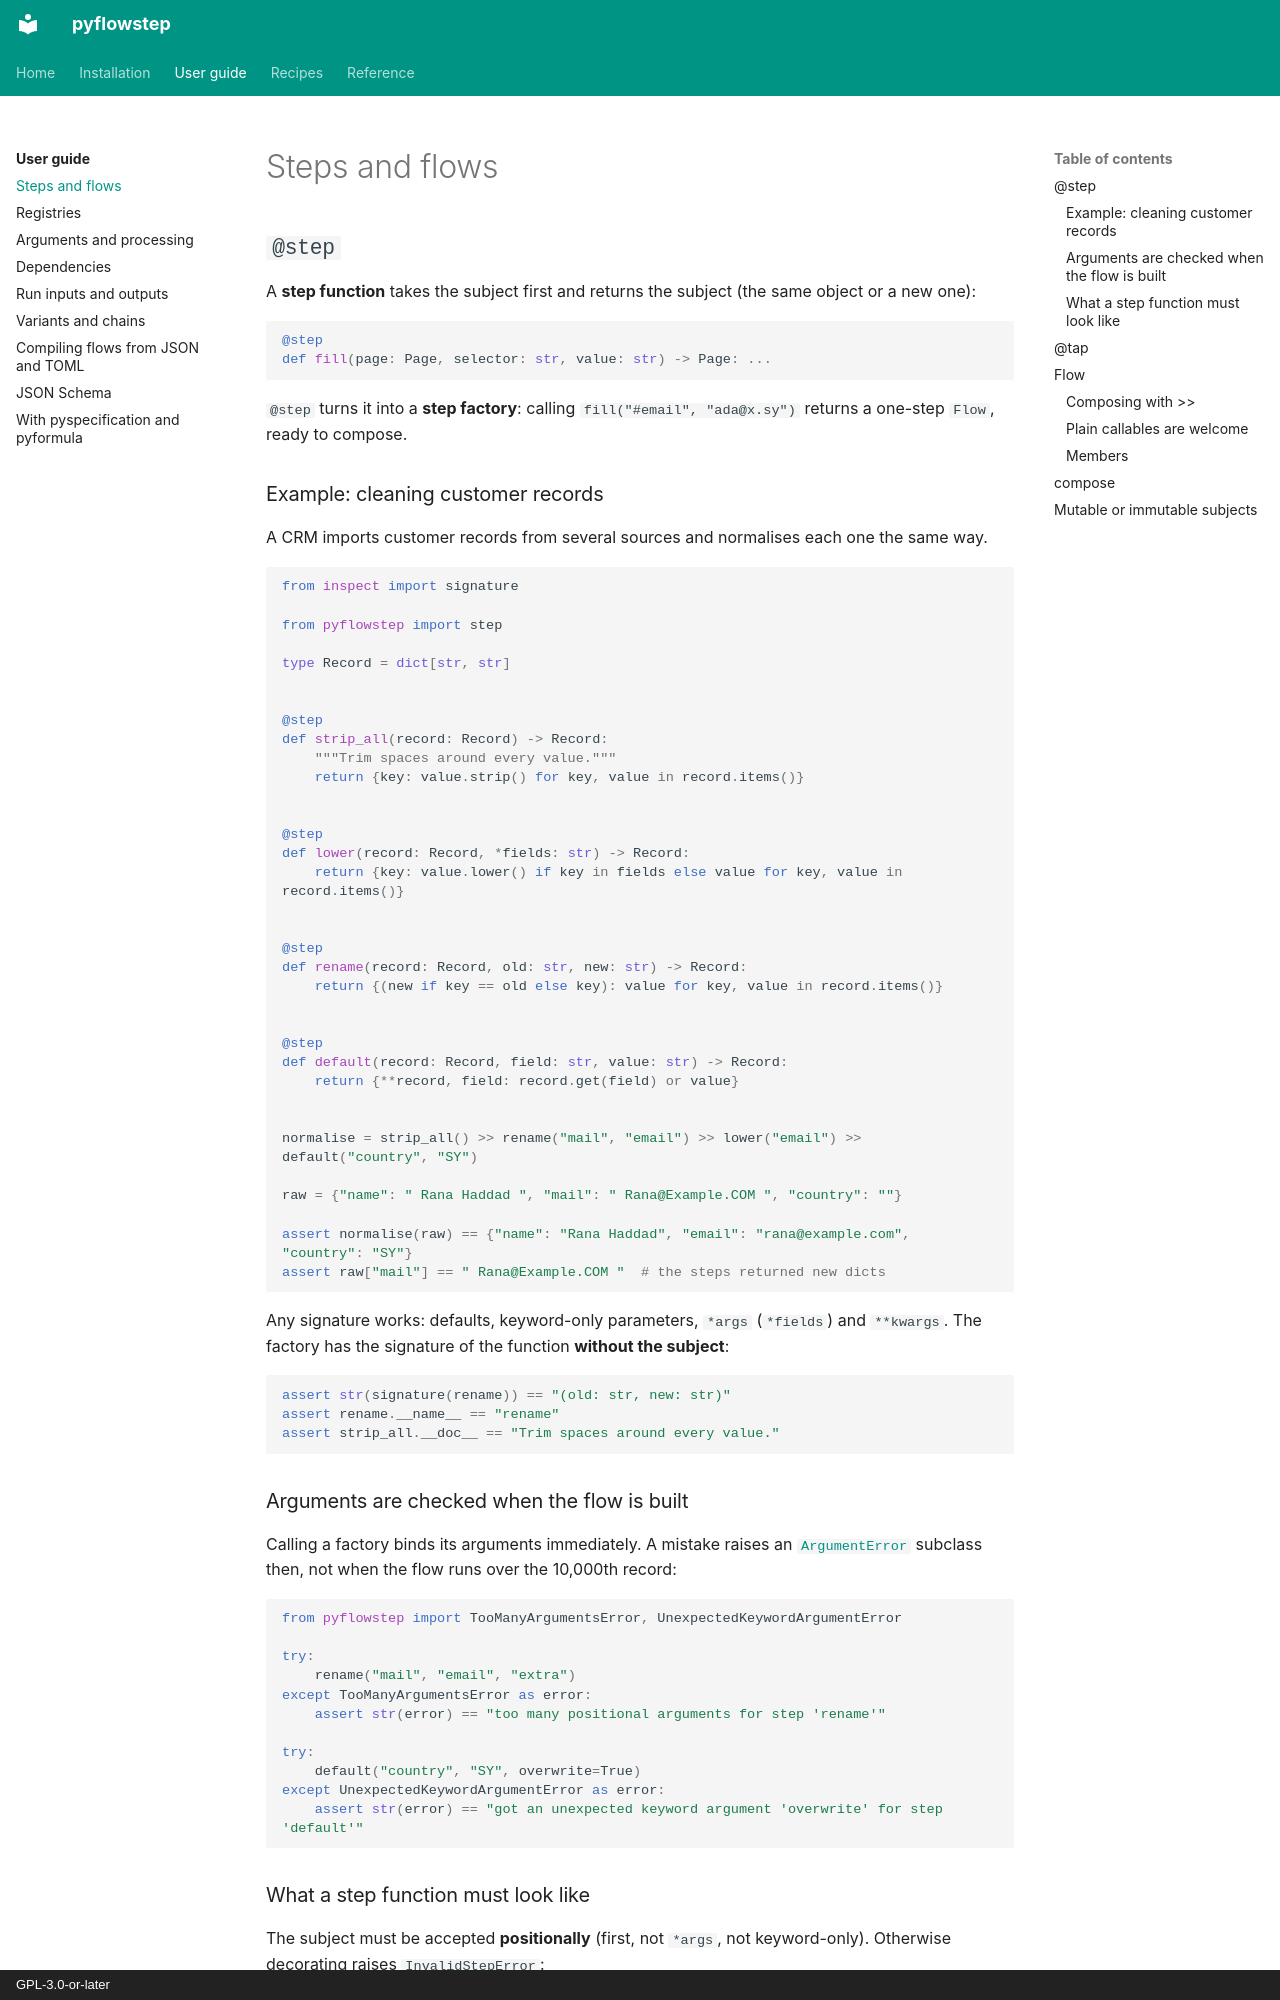

repository: aaltatan/pyflowstep · page: guide/steps/index.html · generator: mkdocs · copyright: GPL-3.0-or-later

# Steps and flows

## `@step`

A **step function** takes the subject first and returns the subject (the same object or
a new one):

```py
@step
def fill(page: Page, selector: str, value: str) -> Page: ...
```

`@step` turns it into a **step factory**: calling `fill("#email", "ada@x.sy")` returns a
one-step `Flow`, ready to compose.

### Example: cleaning customer records

A CRM imports customer records from several sources and normalises each one the same way.

```python
from inspect import signature

from pyflowstep import step

type Record = dict[str, str]


@step
def strip_all(record: Record) -> Record:
    """Trim spaces around every value."""
    return {key: value.strip() for key, value in record.items()}


@step
def lower(record: Record, *fields: str) -> Record:
    return {key: value.lower() if key in fields else value for key, value in record.items()}


@step
def rename(record: Record, old: str, new: str) -> Record:
    return {(new if key == old else key): value for key, value in record.items()}


@step
def default(record: Record, field: str, value: str) -> Record:
    return {**record, field: record.get(field) or value}


normalise = strip_all() >> rename("mail", "email") >> lower("email") >> default("country", "SY")

raw = {"name": " Rana Haddad ", "mail": " Rana@Example.COM ", "country": ""}

assert normalise(raw) == {"name": "Rana Haddad", "email": "rana@example.com", "country": "SY"}
assert raw["mail"] == " Rana@Example.COM "  # the steps returned new dicts
```

Any signature works: defaults, keyword-only parameters, `*args` (`*fields`) and
`**kwargs`. The factory has the signature of the function **without the subject**:

```python
assert str(signature(rename)) == "(old: str, new: str)"
assert rename.__name__ == "rename"
assert strip_all.__doc__ == "Trim spaces around every value."
```

### Arguments are checked when the flow is built

Calling a factory binds its arguments immediately. A mistake raises an
[`ArgumentError`](arguments.md#argument-errors) subclass then, not when the flow runs
over the 10,000th record:

```python
from pyflowstep import TooManyArgumentsError, UnexpectedKeywordArgumentError

try:
    rename("mail", "email", "extra")
except TooManyArgumentsError as error:
    assert str(error) == "too many positional arguments for step 'rename'"

try:
    default("country", "SY", overwrite=True)
except UnexpectedKeywordArgumentError as error:
    assert str(error) == "got an unexpected keyword argument 'overwrite' for step 'default'"
```
